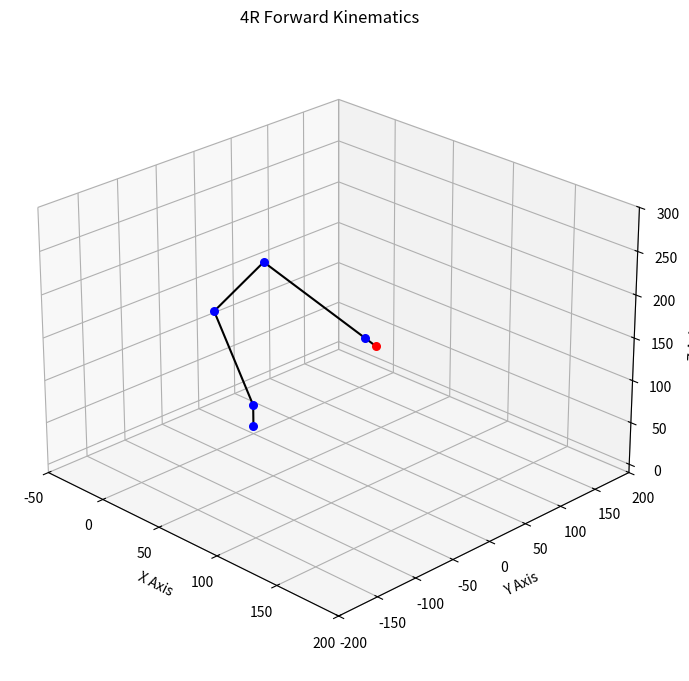

Source code (Python):
# Import toolboxes

import numpy as np
import matplotlib.pyplot as plt
# from mpl_toolkits.mplot3d import Axes3Dh

# This program employs forward kinematics for a 3R Robot in 3D
# The function, forward_kinematics_4R, is passed link lengths and joint angles, and returns joint and end effectors
# positions. The program plots the links, joint and end effector positions.

# Define link lengths
L1 = 25
L2 = 100
L3 = 95
L4 = 80
L5 = 10

# Define the joint angles
t1 = 0
t2 = 1.9204
t3 = -0.8430
t4 = -1.508

#   Main function, receives link lengths and joint angles, returns joint and end effector positions
def forward_kinematics_4R(t1, t2, t3, t4, L1, L2, L3, L4):

    # Convert angles from degrees to radians
    # t1 = np.radians(t1)
    # t2 = np.radians(t2)
    # t3 = np.radians(t3)

    # Frame to frame transformation matrices
    T01 = np.array([[np.cos(t1), 0, np.sin(t1), 0],
                   [np.sin(t1), 0, -np.cos(t1), 0],
                   [0, 1, 0, L1],
                   [0, 0, 0, 1]])

    T12 = np.array([[np.cos(t2), -np.sin(t2), 0, L2*np.cos(t2)],
                    [np.sin(t2), np.cos(t2), 0, L2*np.sin(t2)],
                    [0, 0, 1, 0],
                    [0, 0, 0, 1]])

    T23 = np.array([[np.cos(t3), -np.sin(t3), 0, L3*np.cos(t3)],
                    [np.sin(t3), np.cos(t3), 0, L3*np.sin(t3)],
                    [0, 0, 1, 0],
                    [0, 0, 0, 1]])

    T34 = np.array([[np.cos(t4), -np.sin(t4), 0, L3 * np.cos(t4)],
                    [np.sin(t4), np.cos(t4), 0, L3 * np.sin(t4)],
                    [0, 0, 1, 0],
                    [0, 0, 0, 1]])

    T45 = np.array([[1, 0, 0, L5],
                   [0, 1, 0, 0],
                   [0, 0, 1, 0],
                   [0, 0, 0, 1]])

    # Joint and EE homogenous transformation matrices
    T02 = np.dot(T01, T12)
    T03 = np.dot(T02, T23)
    T04 = np.dot(T03, T34)
    T05 = np.dot(T04, T45)

    # Extract joint and EE positions from transformation matrices
    posee = T05[:3, 3]
    pos1 = T01[:3,3]
    pos2 = T02[:3,3]
    pos3 = T03[:3,3]
    pos4 = T04[:3,3]

    return posee, pos1, pos2, pos3, pos4

# Compute the forward kinematics of the robot
posee, pos1, pos2, pos3, pos4 = forward_kinematics_4R(t1, t2, t3, t4, L1, L2, L3, L4)

# Establishes plot and plots EE position
fig = plt.figure()
ax = fig.add_subplot(111, projection='3d')
ax.scatter(posee[0], posee[1], posee[2], color='red', s=30)

# Plot the joint positions and origin
joint1_pos = np.array([pos1[0], pos1[1], pos1[2]])
joint2_pos = np.array([pos2[0], pos2[1], pos2[2]])
joint3_pos = np.array([pos3[0], pos3[1], pos3[2]])
joint4_pos = np.array([pos4[0], pos4[1], pos4[2]])
ax.scatter(0, 0, 0, color='blue', s=30)
ax.scatter(joint1_pos[0], joint1_pos[1], joint1_pos[2], color='blue', s=30)
ax.scatter(joint2_pos[0], joint2_pos[1], joint2_pos[2], color='blue', s=30)
ax.scatter(joint3_pos[0], joint3_pos[1], joint3_pos[2], color='blue', s=30)
ax.scatter(joint4_pos[0], joint4_pos[1], joint4_pos[2], color='blue', s=30)

# Plot the links as lines
ax.plot([0, joint1_pos[0]], [0, joint1_pos[1]], [0, joint1_pos[2]], color='black')
ax.plot([joint1_pos[0], joint2_pos[0]], [joint1_pos[1], joint2_pos[1]], [joint1_pos[2], joint2_pos[2]], color='black')
ax.plot([joint2_pos[0], joint3_pos[0]], [joint2_pos[1], joint3_pos[1]], [joint2_pos[2], joint3_pos[2]], color='black')
ax.plot([joint3_pos[0], joint4_pos[0]], [joint3_pos[1], joint4_pos[1]], [joint3_pos[2], joint4_pos[2]], color='black')
ax.plot([joint4_pos[0], posee[0]], [joint4_pos[1], posee[1]], [joint4_pos[2], posee[2]], color='black')

# Set the initial viewing position
ax.view_init(elev=25, azim=-45)

# Adjust the height and width of the viewing window
ax.set_box_aspect([1, 1, 0.7])  # Set the aspect ratio of the plot

# Adjust the height and width of the window in which the plot is displayed
fig.subplots_adjust(left=0.1, right=0.9, bottom=0.1, top=0.9)  # Adjust the margins of the plot
fig.set_size_inches(8, 8)  # Set the size of the window in inches

# Add labels and title
ax.set_xlabel('X Axis')
ax.set_ylabel('Y Axis')
ax.set_zlabel('Z Axis')
ax.set_title('4R Forward Kinematics')

# Set the boundaries of the graph
ax.set_xlim([-50, 200])
ax.set_ylim([-200, 200])
ax.set_zlim([-10, 300])


# Show the plot
plt.show()

